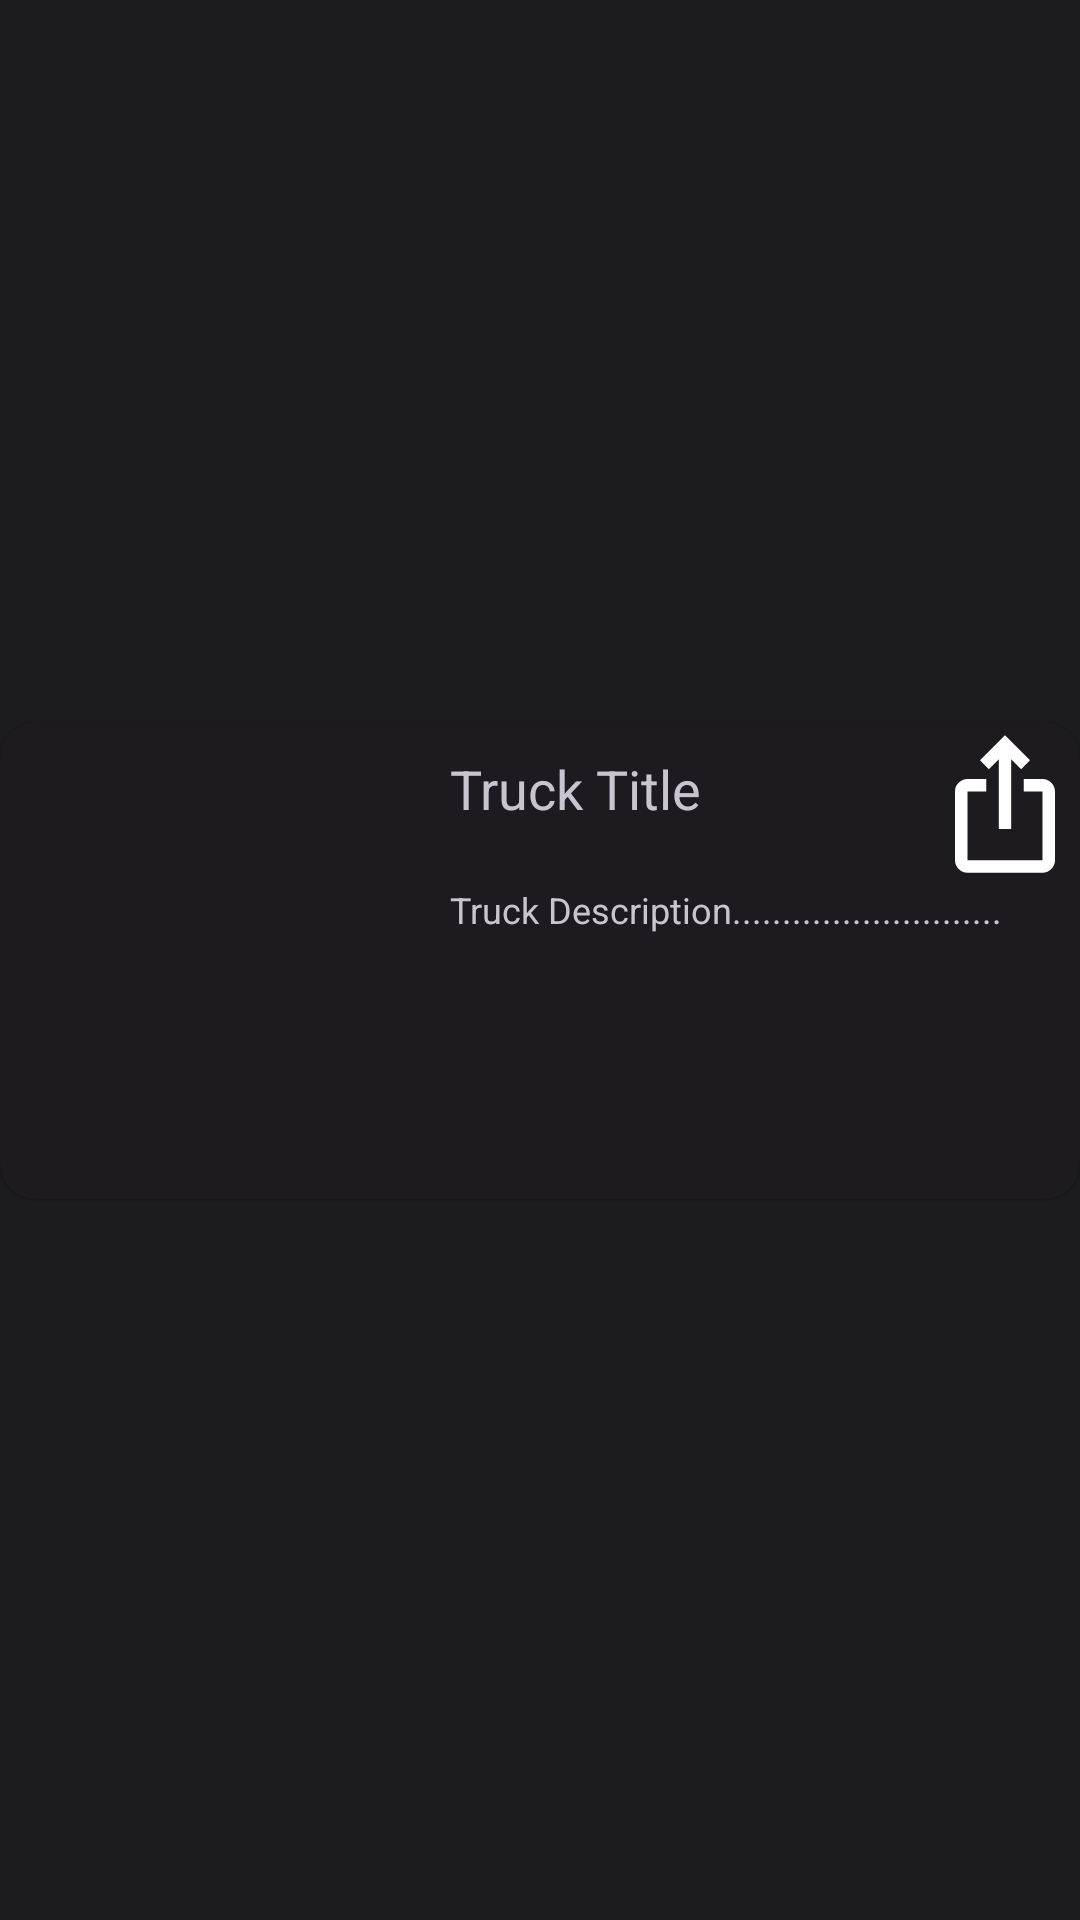

Android layout source for this screen:
<!-- AndroidManifest.xml: application theme Theme.TruckSharing -->
<!-- res/layout/general_item_card.xml -->
<?xml version="1.0" encoding="utf-8"?>
<androidx.constraintlayout.widget.ConstraintLayout xmlns:android="http://schemas.android.com/apk/res/android"
    xmlns:app="http://schemas.android.com/apk/res-auto"
    xmlns:tools="http://schemas.android.com/tools"
    android:id="@+id/truckItemConstraintLayout"
    android:layout_width="wrap_content"
    android:layout_height="wrap_content"
    android:layout_margin="10dp">

    <com.google.android.material.card.MaterialCardView
        android:id="@+id/truckItemCard"
        style="@style/Widget.Material3.CardView.Elevated"
        android:layout_width="wrap_content"
        android:layout_height="wrap_content"
        app:cardElevation="1dp"
        app:layout_constraintBottom_toBottomOf="parent"
        app:layout_constraintEnd_toEndOf="parent"
        app:layout_constraintStart_toStartOf="parent"
        app:layout_constraintTop_toTopOf="parent">

        <androidx.constraintlayout.widget.ConstraintLayout
            android:layout_width="match_parent"
            android:layout_height="match_parent"
            app:layout_constraintBottom_toBottomOf="@+id/truckItemTitleTextView"
            app:layout_constraintTop_toBottomOf="@+id/truckItemTitleTextView">

            <com.google.android.material.imageview.ShapeableImageView
                android:id="@+id/shapeableImageView"
                android:layout_width="130dp"
                android:layout_height="139dp"
                android:layout_marginStart="10dp"
                android:layout_marginTop="10dp"
                android:layout_marginBottom="10dp"
                app:layout_constraintBottom_toBottomOf="parent"
                app:layout_constraintStart_toStartOf="parent"
                app:layout_constraintTop_toTopOf="parent"
                app:srcCompat="@drawable/baseline_fire_truck_24">

            </com.google.android.material.imageview.ShapeableImageView>

            <com.google.android.material.textview.MaterialTextView
                android:id="@+id/generalItemTitleTextView"
                android:layout_width="160dp"
                android:layout_height="0dp"
                android:layout_marginStart="10dp"
                android:layout_marginTop="10dp"
                android:text="Truck Title"
                android:textSize="18sp"
                app:layout_constraintStart_toEndOf="@+id/shapeableImageView"
                app:layout_constraintTop_toTopOf="parent"
                tools:ignore="HardcodedText" />

            <com.google.android.material.textview.MaterialTextView
                android:id="@+id/generalItemDescription"
                android:layout_width="0dp"
                android:layout_height="0dp"
                android:layout_marginStart="10dp"
                android:layout_marginTop="20dp"
                android:layout_marginEnd="10dp"
                android:layout_marginBottom="10dp"
                android:text="Truck Description..........................."
                android:textSize="12sp"
                app:layout_constraintBottom_toBottomOf="parent"
                app:layout_constraintEnd_toEndOf="parent"
                app:layout_constraintHorizontal_bias="1.0"
                app:layout_constraintStart_toEndOf="@+id/shapeableImageView"
                app:layout_constraintTop_toBottomOf="@+id/generalItemTitleTextView"
                app:layout_constraintVertical_bias="0.0"
                tools:ignore="HardcodedText" />

            <ImageButton
                android:id="@+id/itemShareButton"
                android:layout_width="wrap_content"
                android:layout_height="wrap_content"
                android:layout_marginStart="10dp"
                android:layout_marginTop="10dp"
                android:layout_marginEnd="10dp"
                android:layout_marginBottom="10dp"
                android:background="#00FFFFFF"
                app:layout_constraintBottom_toTopOf="@+id/generalItemDescription"
                app:layout_constraintEnd_toEndOf="parent"
                app:layout_constraintStart_toEndOf="@+id/generalItemTitleTextView"
                app:layout_constraintTop_toTopOf="parent"
                app:srcCompat="@drawable/baseline_ios_share_24"
                tools:ignore="SpeakableTextPresentCheck" />

        </androidx.constraintlayout.widget.ConstraintLayout>

    </com.google.android.material.card.MaterialCardView>
</androidx.constraintlayout.widget.ConstraintLayout>
<!-- resources referenced by this layout -->
<resources>
  <!-- drawable baseline_ios_share_24 (drawable) -->
  <vector android:height="50dp" android:tint="#FFFFFF"
      android:viewportHeight="24" android:viewportWidth="24"
      android:width="50dp" xmlns:android="http://schemas.android.com/apk/res/android">
      <path android:fillColor="@android:color/white" android:pathData="M16,5l-1.42,1.42 -1.59,-1.59L12.99,16h-1.98L11.01,4.83L9.42,6.42 8,5l4,-4 4,4zM20,10v11c0,1.1 -0.9,2 -2,2L6,23c-1.11,0 -2,-0.9 -2,-2L4,10c0,-1.11 0.89,-2 2,-2h3v2L6,10v11h12L18,10h-3L15,8h3c1.1,0 2,0.89 2,2z"/>
  </vector>
  <color name="md_theme_dark_primary">#D0BCFF</color>
  <color name="md_theme_dark_onPrimary">#381E72</color>
  <color name="md_theme_dark_primaryContainer">#4F378B</color>
  <color name="md_theme_dark_onPrimaryContainer">#EADDFF</color>
  <color name="md_theme_dark_secondary">#CCC2DC</color>
  <color name="md_theme_dark_onSecondary">#332D41</color>
  <color name="md_theme_dark_secondaryContainer">#4A4458</color>
  <color name="md_theme_dark_onSecondaryContainer">#E8DEF8</color>
  <color name="md_theme_dark_tertiary">#EFB8C8</color>
  <color name="md_theme_dark_onTertiary">#492532</color>
  <color name="md_theme_dark_tertiaryContainer">#633B48</color>
  <color name="md_theme_dark_onTertiaryContainer">#FFD8E4</color>
  <color name="md_theme_dark_error">#F2B8B5</color>
  <color name="md_theme_dark_onError">#601410</color>
  <color name="md_theme_dark_errorContainer">#8C1D18</color>
  <color name="md_theme_dark_onErrorContainer">#F9DEDC</color>
  <color name="md_theme_dark_outline">#938F99</color>
  <color name="md_theme_dark_background">#1C1B1F</color>
  <color name="md_theme_dark_onBackground">#E6E1E5</color>
  <color name="md_theme_dark_surface">#1C1B1F</color>
  <color name="md_theme_dark_onSurface">#E6E1E5</color>
  <color name="md_theme_dark_surfaceVariant">#49454F</color>
  <color name="md_theme_dark_onSurfaceVariant">#CAC4D0</color>
  <color name="md_theme_dark_inverseSurface">#E6E1E5</color>
  <color name="md_theme_dark_inverseOnSurface">#313033</color>
  <color name="md_theme_dark_inversePrimary">#6750A4</color>
</resources>
